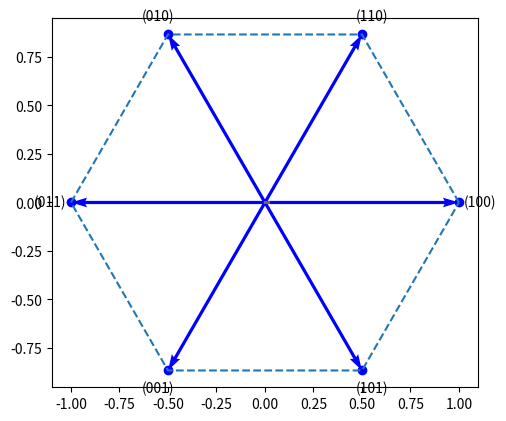
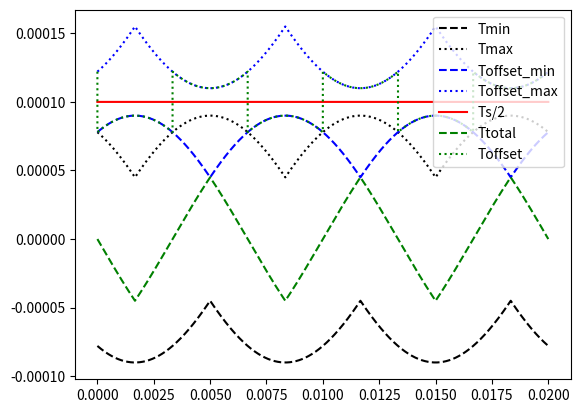
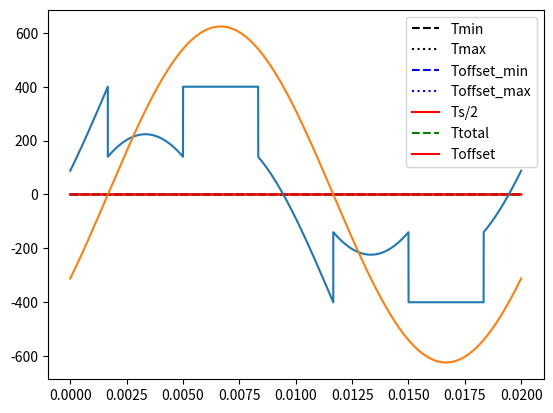

The matplotlib source for these figures, in order:

import numpy as np
import json
import matplotlib.pyplot as plt
from scipy import signal


xpoints = np.array([1, 8])
ypoints = np.array([3, 10])

#https://stackoverflow.com/questions/15424449/calculating-nth-roots-of-unity-in-python
svm_points = np.roots([1, 0, 0, 0, 0, 0, -1])
print(svm_points)

theta = np.arange(0,6,1)*2*np.pi/6;
svm_points = np.exp(1j*theta)

plt.plot(np.real(svm_points), np.imag(svm_points), 'bo')
axes=plt.gca()
axes.set_aspect('equal')


annotations = ["V1 \n (100)", "V2 \n (110)", "V3 \n (010)", "V4 \n (011)", "V5 \n (001)", "V6 \n (101)"]

annotations = ["(100)", "(110)", "(010)", "(011)", "(001)", "(101)"]

for xi, yi, text in zip(np.real(svm_points), np.imag(svm_points), annotations):
    axes.annotate(text,
                xy=(xi, yi), xycoords='data',
                xytext=(xi*15, yi*15), textcoords='offset points',ha='center',va='center')


plt.quiver(np.zeros(6), np.zeros(6), np.real(svm_points), np.imag(svm_points), color='b', units='xy', scale=1)


#append first point at end to complete the polygon
#https://stackoverflow.com/questions/7332841/add-single-element-to-array-in-numpy

plt.plot(np.append(np.real(svm_points),np.real(svm_points)[0]), np.append(np.imag(svm_points),np.imag(svm_points)[0]), linestyle='dashed')


plt.show() 

Vout = 400; # LL rms
Vdc = 800;
fsw = 5e3;
fo = 50;




M = 0.9 #2/np.sqrt(3) # Vout*1.414/1.732/(Vdc/2);

TimePeriod = 1/fo;
dt = 1/(fsw*1000);
Ts = 1/fsw
t=np.arange(0,TimePeriod,dt).reshape(-1, 1); 
fo = np.array([1,1,1]).reshape(1, -1)*50
phase_shift = np.array([0,-2*np.pi/3,2*np.pi/3]).reshape(1, -1)

Timag = Ts*M/2*np.sin(2*np.pi*fo*t-phase_shift);
Tmax = Timag.max(axis=1).reshape(-1,1)
Tmin = Timag.min(axis=1).reshape(-1,1)

Teff = Tmax - Tmin

Toffset_min = -Tmin
Toffset_max = Ts - Tmax

# sine pwm
Toffset = Ts/2

#space vector
Toffset = 1/2*(Ts-Teff) - Tmin
plt.plot(t,Tmin,t,Tmax,t,Ts/2*np.ones(len(t)),t,Tmin+Tmax,t,Toffset)
plt.show()


Tg = Timag + Toffset
#Tg += Toffset
#Tg = Ts - Tg

#
#plt.plot(t,Timag>0)

Ttotal = Tmin + Tmax

#60 deg
Toffset = np.multiply(Ttotal>=0,Ts-Tmax)
Toffset += np.multiply(Ttotal<0,-Tmin)

#plt.plot(t,Tmin,t,Tmax,t,Toffset_min,t,Toffset_max,t,Ts/2*np.ones(len(t)),t,Ttotal,t,Toffset)

# Create plots with pre-defined labels.
fig, ax = plt.subplots()
ax.plot(t, Tmin, 'k--', label='Tmin')
ax.plot(t, Tmax, 'k:', label='Tmax')
ax.plot(t, Toffset_min, 'b--', label='Toffset_min')
ax.plot(t, Toffset_max, 'b:', label='Toffset_max')
ax.plot(t, Ts/2*np.ones(len(t)), 'r', label='Ts/2')
ax.plot(t, Ttotal, 'g--', label='Ttotal')
ax.plot(t, Toffset, 'g:', label='Toffset')

legend = ax.legend(loc='upper right')

plt.show()

#30 deg
Toffset = np.multiply(Ttotal>=0,-Tmin)
Toffset += np.multiply(Ttotal<0,Ts-Tmax)

Vn = ((Timag+Toffset)/(Ts/2.0) -1.0)*Vdc/2.0

#plt.plot(t,Toffset_min,t,Toffset_max,t,Ts/2*np.ones(len(t)),t,Toffset)
#plt.plot(t,Tmin,t,Tmax,t,Ts/2*np.ones(len(t)),t,Ttotal,t,Toffset)

#plt.plot(t,Vn)
#plt.show()


# variable phase shift
phase_delay = -np.pi/6. + np.pi/3.

#protection
if phase_delay >=np.pi/3:
    phase_delay = np.pi/3
if phase_delay <= -np.pi/3:
    phase_delay = -np.pi/3


Timag_shft = Ts*M/2*np.sin(2*np.pi*fo*t-phase_shift-phase_delay);
Tmax_shft = Timag_shft.max(axis=1).reshape(-1,1)
Tmin_shft = Timag_shft.min(axis=1).reshape(-1,1)

Teff_shft = Tmax_shft - Tmin_shft

Toffset_min_shft = -Tmin_shft
Toffset_max_shft = Ts - Tmax_shft

Ttotal_shft = Tmin_shft + Tmax_shft

#60 deg
Toffset = np.multiply(Ttotal_shft>=0,Ts-Tmax)
Toffset += np.multiply(Ttotal_shft<0,-Tmin)

# Create plots with pre-defined labels.
fig, ax = plt.subplots()
ax.plot(t, Tmin, 'k--', label='Tmin')
ax.plot(t, Tmax, 'k:', label='Tmax')
ax.plot(t, Toffset_min, 'b--', label='Toffset_min')
ax.plot(t, Toffset_max, 'b:', label='Toffset_max')
ax.plot(t, Ts/2*np.ones(len(t)), 'r', label='Ts/2')
ax.plot(t, Ttotal, 'g--', label='Ttotal')
ax.plot(t, Toffset, 'r', label='Toffset')

legend = ax.legend(loc='upper right')

plt.show()

Vn = ((Timag+Toffset)/(Ts/2.0) -1.0)*Vdc/2.0
plt.plot(t,Vn[:,0],t,Vn[:,0]-Vn[:,1])
plt.show()

triangle = signal.sawtooth(2 * np.pi * fsw * t, 0.5)